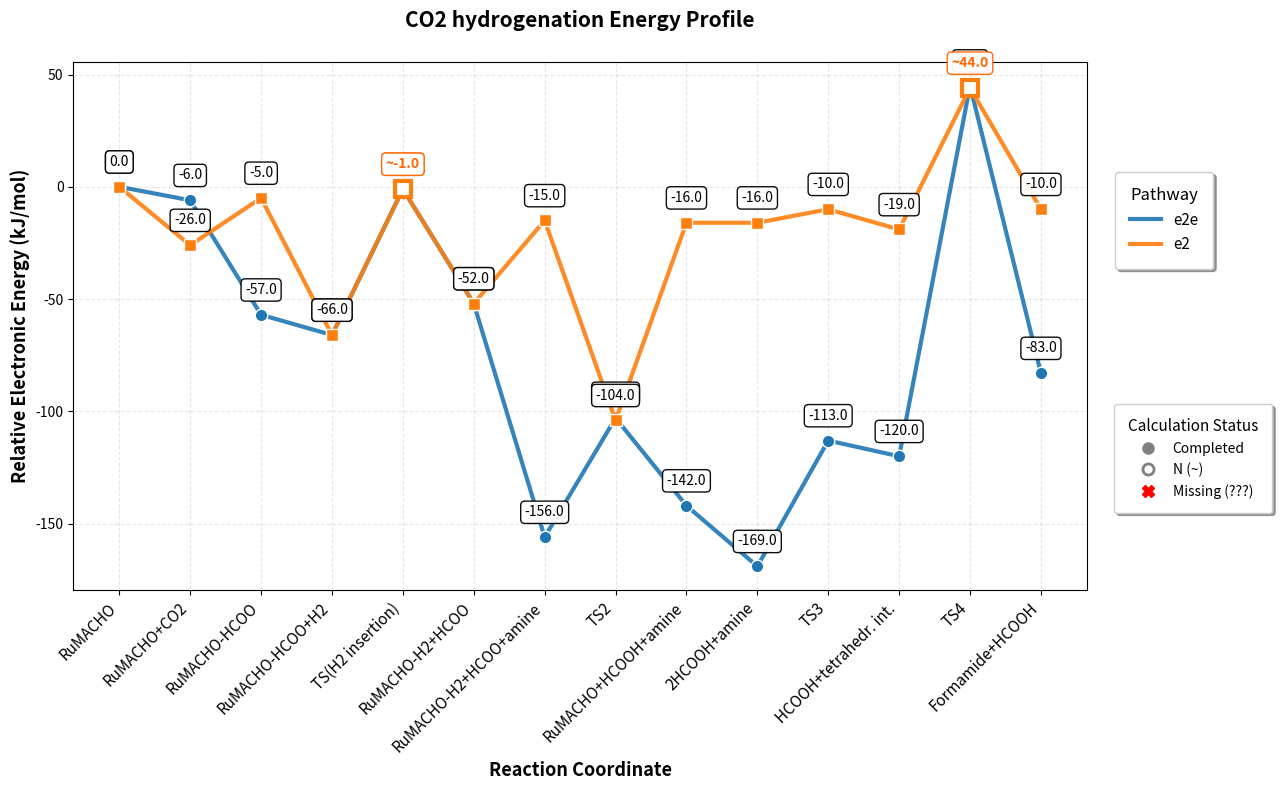

Write Python code to recreate this figure.
"""
A script to plot reaction energy profiles with distinct colors and approximate/missing values.
"""

import matplotlib.pyplot as plt
import numpy as np
from matplotlib.lines import Line2D
import os


def parse_energy_value(value):
    """
    Parse energy value from string or numeric input.
    Returns a tuple (energy: float or None, is_approx: bool)
    """
    if isinstance(value, str):
        if value.strip() == '???':
            return (None, False)
        elif value.strip().startswith('~'):
            # Approximate value
            approx_val = value.strip()[1:]
            if approx_val == '???':
                # Approximate missing data (~???), treat as missing
                return (None, True)
            try:
                val = float(approx_val)
                return (val, True)
            except:
                raise ValueError(f"Cannot parse approximate value: {value}")
        else:
            # Try to parse directly as float
            try:
                val = float(value)
                return (val, False)
            except:
                raise ValueError(f"Cannot parse energy value: {value}")
    else:
        # Numeric value
        return (float(value), False)

def plot_reaction_energy_profile(energy_lists, compound_labels,
                                          series_labels=None,
                                          title="Reaction Energy Profile",
                                          xlabel="Reaction Coordinate",
                                          ylabel="Energy (kJ/mol)",
                                          figsize=(14, 8),
                                          colors=None,
                                          markers=None,
                                          save_path=None,
                                          dpi=300,
                                          show_plot=True):
    """
    Plot reaction energy profiles with distinct colors and approximate/missing values.
    """

    def parse_energy_value(value):
        if isinstance(value, str):
            if value.strip() == '???':
                return (None, False)
            elif value.strip().startswith('~'):
                approx_val = value.strip()[1:]
                if approx_val == '???':
                    return (None, True)
                try:
                    val = float(approx_val)
                    return (val, True)
                except:
                    raise ValueError(f"Cannot parse approximate value: {value}")
            else:
                try:
                    val = float(value)
                    return (val, False)
                except:
                    raise ValueError(f"Cannot parse energy value: {value}")
        else:
            return (float(value), False)

    if colors is None:
        colors = [
            '#1f77b4',  # Strong blue
            '#ff7f0e',  # Bright orange
            '#2ca02c',  # Green
            '#d62728',  # Red
            '#9467bd',  # Purple
            '#8c564b',  # Brown
            '#e377c2',  # Pink
            '#7f7f7f',  # Gray
            '#bcbd22',  # Olive
            '#17becf',  # Cyan
            '#ff1493',  # Deep pink
            '#32cd32'   # Lime green
        ]

    fig, ax = plt.subplots(figsize=figsize)
    x_coords = np.arange(len(compound_labels))

    if series_labels is None:
        series_labels = [f'Series {i+1}' for i in range(len(energy_lists))]

    if markers is None:
        markers = ['o', 's', '^', 'D', 'v', '<', '>', 'p', '*', 'h'] * 10

    for i, energies_raw in enumerate(energy_lists):
        energies = []
        approx_flags = []
        missing_flags = []

        for val in energies_raw:
            energy, approx = parse_energy_value(val)
            energies.append(energy)
            approx_flags.append(approx)
            missing_flags.append(energy is None)

        energies_corrected = energies.copy()
        for idx, e in enumerate(energies):
            if e is None:
                neighbors = []
                for left_idx in range(idx-1, -1, -1):
                    if energies[left_idx] is not None:
                        neighbors.append(energies[left_idx])
                        break
                for right_idx in range(idx+1, len(energies)):
                    if energies[right_idx] is not None:
                        neighbors.append(energies[right_idx])
                        break
                if neighbors:
                    fill_value = max(neighbors) + 20
                else:
                    fill_value = 20
                energies_corrected[idx] = fill_value

        # Use distinct color for each series
        series_color = colors[i % len(colors)]

        # Plot with thicker lines for better visibility
        ax.plot(x_coords, energies_corrected, color=series_color,
                linestyle='-', linewidth=3, alpha=0.9, label=series_labels[i])

        for j, energy_val in enumerate(energies_corrected):
            if missing_flags[j]:
                ax.plot(x_coords[j], energy_val, marker='X', markersize=12,
                        color='red', markerfacecolor='red',
                        markeredgecolor='darkred', markeredgewidth=2)
            elif approx_flags[j]:
                ax.plot(x_coords[j], energy_val, marker=markers[i % len(markers)],
                        markersize=11, color=series_color, markerfacecolor='white',
                        markeredgewidth=3, markeredgecolor=series_color)
            else:
                ax.plot(x_coords[j], energy_val, marker=markers[i % len(markers)],
                        markersize=9, color=series_color, markerfacecolor=series_color,
                        markeredgecolor='white', markeredgewidth=1)

        for j, val in enumerate(energies_raw):
            if str(val).strip() in ['???', '~???']:
                label_val = '???'
                label_color = 'red'
                font_weight = 'bold'
            elif str(val).startswith('~'):
                if str(val) == '~???':
                    label_val = '???'
                    label_color = 'red'
                    font_weight = 'bold'
                else:
                    label_val = f'~{energies_corrected[j]:.1f}'
                    label_color = '#FF6600'  # Distinct orange for approx
                    font_weight = 'bold'
            else:
                label_val = f'{energies_corrected[j]:.1f}'
                label_color = 'black'
                font_weight = 'normal'

            ax.annotate(label_val, (x_coords[j], energies_corrected[j]),
                        textcoords='offset points',
                        xytext=(0, 15), ha='center', fontsize=10,
                        color=label_color, fontweight=font_weight,
                        bbox=dict(boxstyle="round,pad=0.3",
                                facecolor='white',
                                edgecolor=label_color,
                                alpha=0.95))

    ax.set_xticks(x_coords)
    ax.set_xticklabels(compound_labels, rotation=45, ha='right', fontsize=11)
    ax.set_xlabel(xlabel, fontsize=13, fontweight='bold')
    ax.set_ylabel(ylabel, fontsize=13, fontweight='bold')
    ax.set_title(title, fontsize=15, fontweight='bold', pad=25)
    ax.grid(True, alpha=0.3, linestyle='--')

    # Main legend with better styling
    main_legend = ax.legend(loc='center left', bbox_to_anchor=(1.02, 0.7),
                            frameon=True, fancybox=True, shadow=True,
                            fontsize=11, title='Pathway', title_fontsize=12,
                            borderpad=1, columnspacing=1, handletextpad=0.8)
    ax.add_artist(main_legend)

    legend_elements = [
        Line2D([0], [0], marker='o', color='gray', linestyle='None',
               markerfacecolor='gray', markersize=8, label='Completed'),
        Line2D([0], [0], marker='o', color='gray', linestyle='None',
               markerfacecolor='white', markeredgewidth=2, markersize=8, label='N (~)'),
        Line2D([0], [0], marker='X', color='red', linestyle='None',
               markersize=8, label='Missing (???)')
    ]

    legend2 = ax.legend(handles=legend_elements, loc='center left', bbox_to_anchor=(1.02, 0.25),
                       frameon=True, fancybox=True, shadow=True,
                       fontsize=10, title='Calculation Status', title_fontsize=11,
                       borderpad=1, columnspacing=1, handletextpad=0.8)

    plt.tight_layout()
    plt.subplots_adjust(right=0.78)  # More space for legends

    saved_files = []
    if save_path:
        directory = os.path.dirname(save_path) if os.path.dirname(save_path) else '.'
        os.makedirs(directory, exist_ok=True)

        png_file = f"{save_path}.png"
        plt.savefig(png_file, dpi=dpi, bbox_inches='tight',
                   facecolor='white', edgecolor='none', format='png')
        saved_files.append(png_file)

        svg_file = f"{save_path}.svg"
        plt.savefig(svg_file, bbox_inches='tight',
                   facecolor='white', edgecolor='none', format='svg')
        saved_files.append(svg_file)

        print(f"Plot saved successfully!")
        print(f"PNG: {png_file} ({dpi} DPI)")
        print(f"SVG: {svg_file} (vector format for Adobe Illustrator)")

    if show_plot:
        plt.show()

    if save_path:
        return fig, ax, saved_files
    else:
        return fig, ax

#example usage

if __name__ == "__main__":
    # Example 1: Mixed data types
    compound_labels = ['RuMACHO', 'RuMACHO+CO2', 'RuMACHO-HCOO',
                       'RuMACHO-HCOO+H2', 'TS(H2 insertion)', 'RuMACHO-H2+HCOO',
                       'RuMACHO-H2+HCOO+amine', 'TS2', 'RuMACHO+HCOOH+amine',
                       '2HCOOH+amine', 'TS3','HCOOH+tetrahedr. int.', 'TS4',
                       'Formamide+HCOOH']

    # Series with exact, approximate, and missing values
    energy_series_1 = [0, -6, -57,
                       -66, '~-1', -52,
                       -156, -103, -142,
                       -169, -113, -120, 45,
                       -83]



    energy_series_2 = [0, -26, -5,
                       -66, '~-1', -52,
                       -15, -104    , -16,
                       -16, -10, -19, '~44',
                       -10]      # Mix of types      # Approximate missing

    fig = plot_reaction_energy_profile(
        [energy_series_1, energy_series_2],
        compound_labels,
        series_labels=['e2e', 'e2'],
        title='CO2 hydrogenation Energy Profile',
        ylabel='Relative Electronic Energy (kJ/mol)',
        save_path='figures/reaction_profile'
    )
